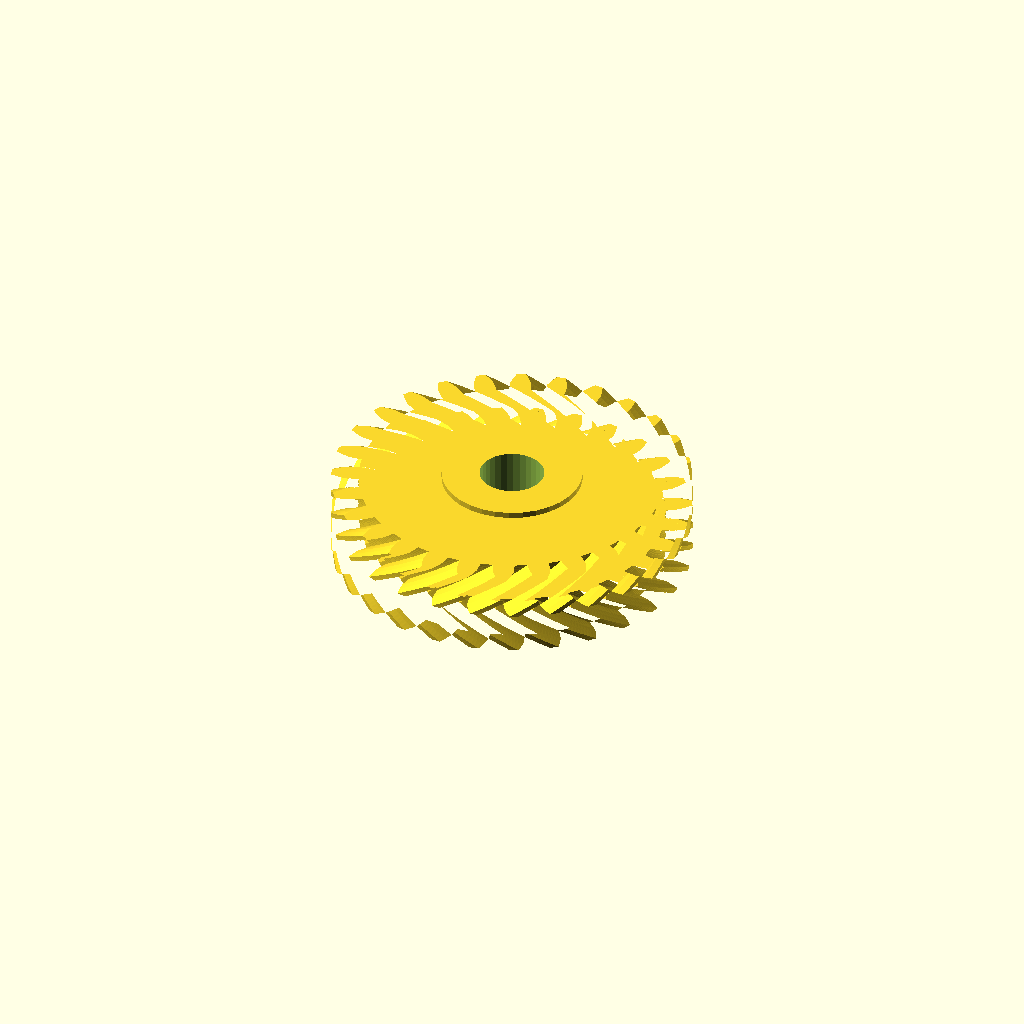
Cell 1: the model at its default parameters.
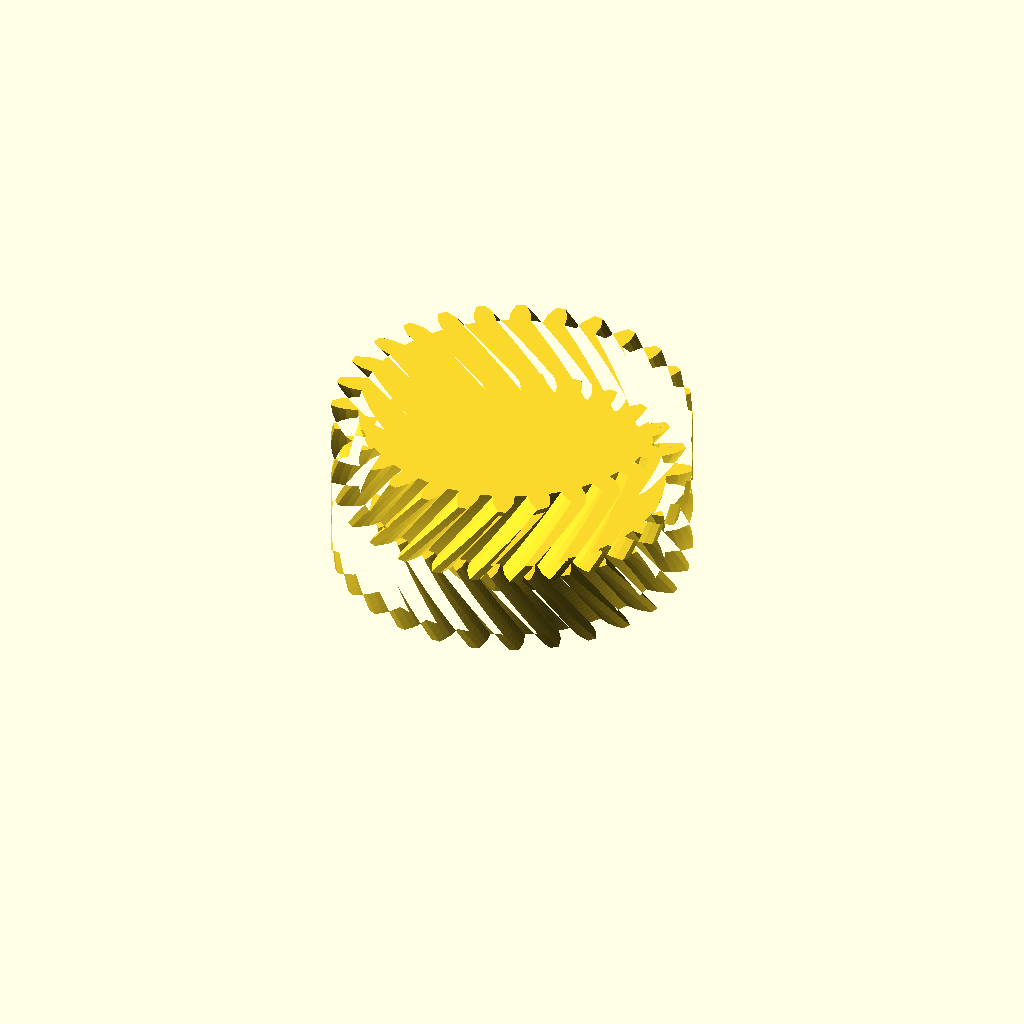
Cell 2 — half_w set to 28, the other parameters unchanged.
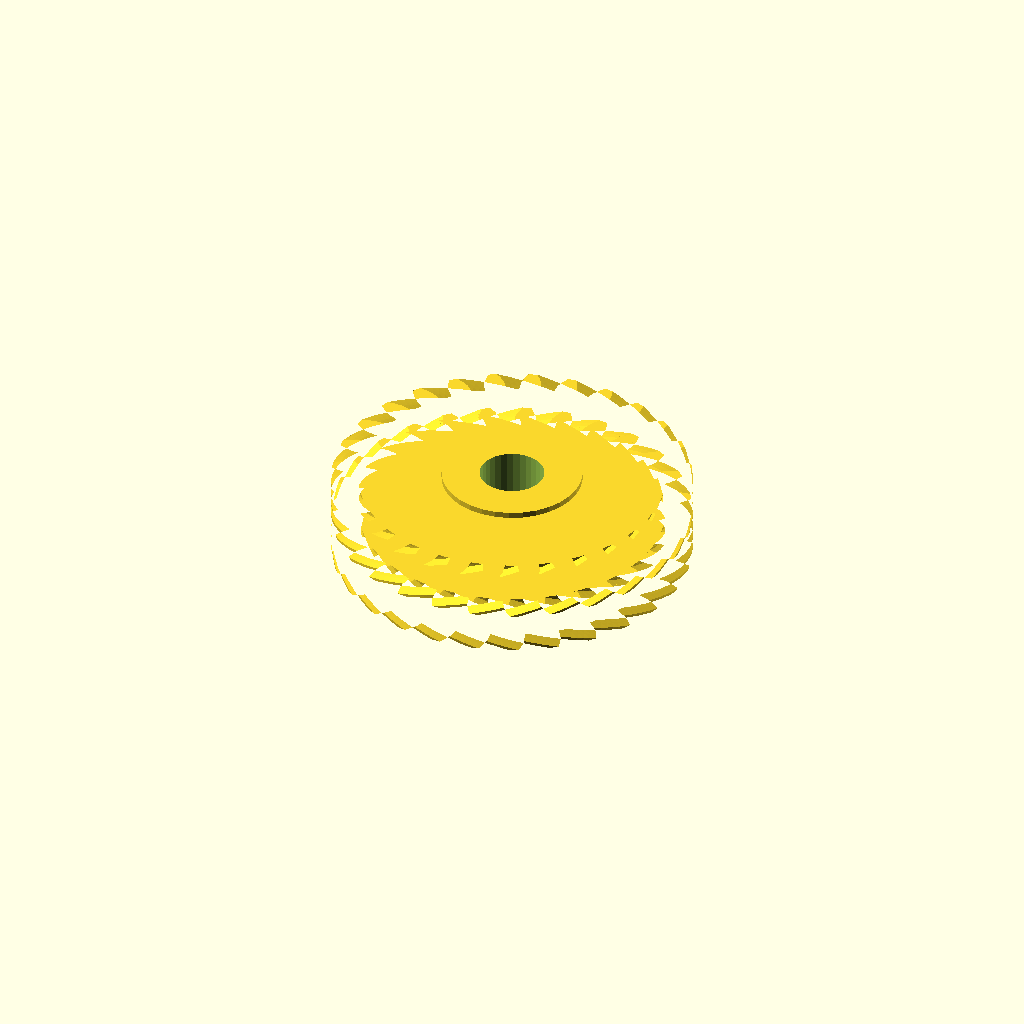
Cell 3: helix = 44 (everything else at default).
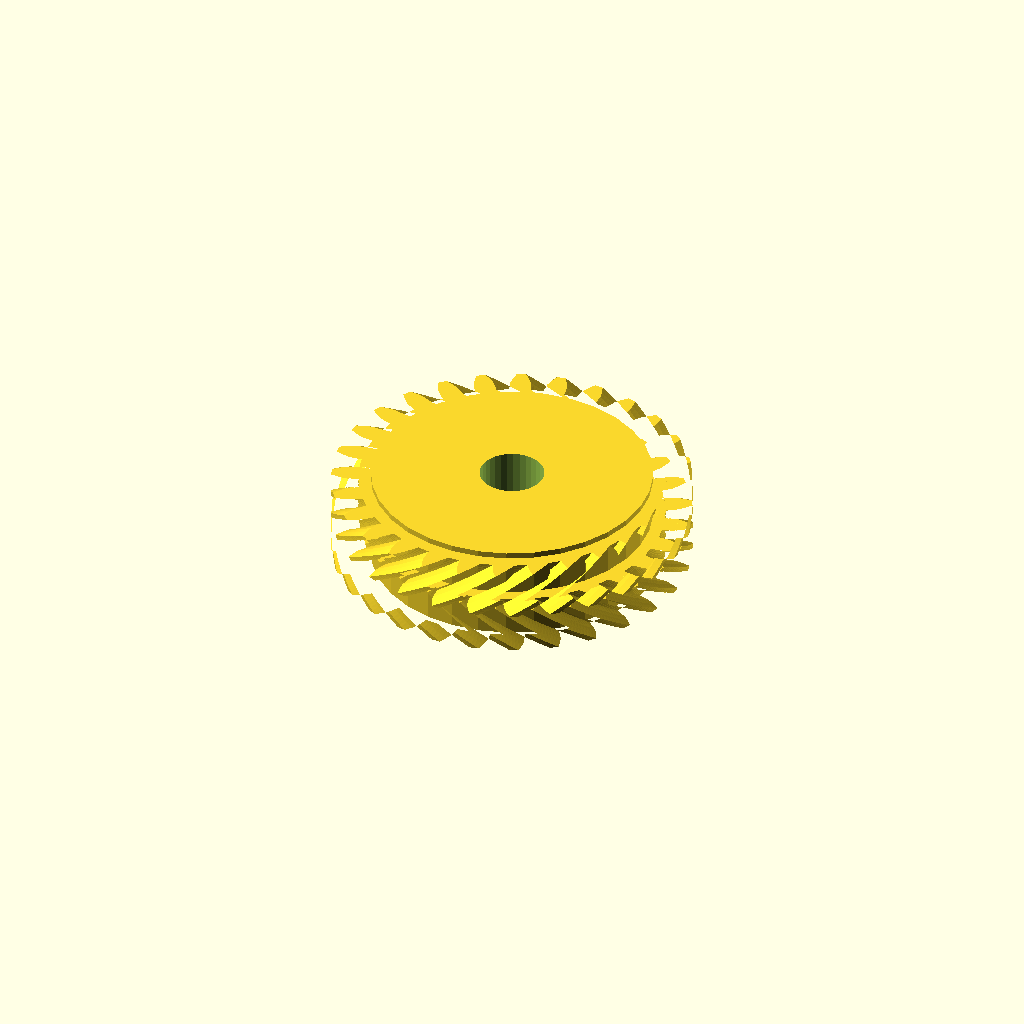
Cell 4 — hub_r set to 46.92, the other parameters unchanged.
All cells are drawn from one camera (rotation 55°, 0°, 25°, orthographic, colour scheme Cornfield), so only the parameter changes between them.
OpenSCAD source file optional_data/data/gen3/herringbones/part_0048.scad:
$fn = 32;

// ----------------------------------------------------------------------
// Herringbone gear: z28 module 4, 28 mm wide, 22 degree helix
// ----------------------------------------------------------------------

// --- parameters (mm) ---
gear_module = 4;          // tooth module
teeth = 28;               // tooth count
half_w = 14;              // half width
helix = 22;               // helix angle of each half
hub_r = 23.46;            // hub radius
hub_h = 32;               // hub height
total = 28;               // overall width over both chevron halves
bore_d = 21.58;           // hub bore

teeth_profile = [[50.872, -3.617], [55.011, -3.387], [57.499, -2.589], [59.982, -1.462], [59.982, 1.462], [57.499, 2.589], [55.011, 3.387], [50.872, 3.617], [50.401, 7.794], [54.385, 8.939], [56.634, 10.27], [58.804, 11.922], [58.153, 14.773], [55.481, 15.319], [52.878, 15.543], [48.791, 14.846], [47.403, 18.814], [51.033, 20.817], [52.929, 22.615], [54.676, 24.708], [53.408, 27.342], [50.682, 27.281], [48.094, 26.92], [44.264, 25.331], [42.028, 28.89], [45.121, 31.651], [46.569, 33.826], [47.807, 36.255], [45.984, 38.541], [43.34, 37.875], [40.898, 36.947], [37.518, 34.546], [34.546, 37.518], [36.947, 40.898], [37.875, 43.34], [38.541, 45.984], [36.255, 47.807], [33.826, 46.569], [31.651, 45.121], [28.89, 42.028], [25.331, 44.264], [26.92, 48.094], [27.281, 50.682], [27.342, 53.408], [24.708, 54.676], [22.615, 52.929], [20.817, 51.033], [18.814, 47.403], [14.846, 48.791], [15.543, 52.878], [15.319, 55.481], [14.773, 58.153], [11.922, 58.804], [10.27, 56.634], [8.939, 54.385], [7.794, 50.401], [3.617, 50.872], [3.387, 55.011], [2.589, 57.499], [1.462, 59.982], [-1.462, 59.982], [-2.589, 57.499], [-3.387, 55.011], [-3.617, 50.872], [-7.794, 50.401], [-8.939, 54.385], [-10.27, 56.634], [-11.922, 58.804], [-14.773, 58.153], [-15.319, 55.481], [-15.543, 52.878], [-14.846, 48.791], [-18.814, 47.403], [-20.817, 51.033], [-22.615, 52.929], [-24.708, 54.676], [-27.342, 53.408], [-27.281, 50.682], [-26.92, 48.094], [-25.331, 44.264], [-28.89, 42.028], [-31.651, 45.121], [-33.826, 46.569], [-36.255, 47.807], [-38.541, 45.984], [-37.875, 43.34], [-36.947, 40.898], [-34.546, 37.518], [-37.518, 34.546], [-40.898, 36.947], [-43.34, 37.875], [-45.984, 38.541], [-47.807, 36.255], [-46.569, 33.826], [-45.121, 31.651], [-42.028, 28.89], [-44.264, 25.331], [-48.094, 26.92], [-50.682, 27.281], [-53.408, 27.342], [-54.676, 24.708], [-52.929, 22.615], [-51.033, 20.817], [-47.403, 18.814], [-48.791, 14.846], [-52.878, 15.543], [-55.481, 15.319], [-58.153, 14.773], [-58.804, 11.922], [-56.634, 10.27], [-54.385, 8.939], [-50.401, 7.794], [-50.872, 3.617], [-55.011, 3.387], [-57.499, 2.589], [-59.982, 1.462], [-59.982, -1.462], [-57.499, -2.589], [-55.011, -3.387], [-50.872, -3.617], [-50.401, -7.794], [-54.385, -8.939], [-56.634, -10.27], [-58.804, -11.922], [-58.153, -14.773], [-55.481, -15.319], [-52.878, -15.543], [-48.791, -14.846], [-47.403, -18.814], [-51.033, -20.817], [-52.929, -22.615], [-54.676, -24.708], [-53.408, -27.342], [-50.682, -27.281], [-48.094, -26.92], [-44.264, -25.331], [-42.028, -28.89], [-45.121, -31.651], [-46.569, -33.826], [-47.807, -36.255], [-45.984, -38.541], [-43.34, -37.875], [-40.898, -36.947], [-37.518, -34.546], [-34.546, -37.518], [-36.947, -40.898], [-37.875, -43.34], [-38.541, -45.984], [-36.255, -47.807], [-33.826, -46.569], [-31.651, -45.121], [-28.89, -42.028], [-25.331, -44.264], [-26.92, -48.094], [-27.281, -50.682], [-27.342, -53.408], [-24.708, -54.676], [-22.615, -52.929], [-20.817, -51.033], [-18.814, -47.403], [-14.846, -48.791], [-15.543, -52.878], [-15.319, -55.481], [-14.773, -58.153], [-11.922, -58.804], [-10.27, -56.634], [-8.939, -54.385], [-7.794, -50.401], [-3.617, -50.872], [-3.387, -55.011], [-2.589, -57.499], [-1.462, -59.982], [1.462, -59.982], [2.589, -57.499], [3.387, -55.011], [3.617, -50.872], [7.794, -50.401], [8.939, -54.385], [10.27, -56.634], [11.922, -58.804], [14.773, -58.153], [15.319, -55.481], [15.543, -52.878], [14.846, -48.791], [18.814, -47.403], [20.817, -51.033], [22.615, -52.929], [24.708, -54.676], [27.342, -53.408], [27.281, -50.682], [26.92, -48.094], [25.331, -44.264], [28.89, -42.028], [31.651, -45.121], [33.826, -46.569], [36.255, -47.807], [38.541, -45.984], [37.875, -43.34], [36.947, -40.898], [34.546, -37.518], [37.518, -34.546], [40.898, -36.947], [43.34, -37.875], [45.984, -38.541], [47.807, -36.255], [46.569, -33.826], [45.121, -31.651], [42.028, -28.89], [44.264, -25.331], [48.094, -26.92], [50.682, -27.281], [53.408, -27.342], [54.676, -24.708], [52.929, -22.615], [51.033, -20.817], [47.403, -18.814], [48.791, -14.846], [52.878, -15.543], [55.481, -15.319], [58.153, -14.773], [58.804, -11.922], [56.634, -10.27], [54.385, -8.939], [50.401, -7.794]];

difference() {
  union() {
    /* lower half, twisted one way */
    linear_extrude(height = half_w + 0.4, twist = helix, slices = 20) polygon(teeth_profile);
    /* upper half, twisted the other way, overlapping the joint */
    translate([0, 0, half_w - 0.4]) linear_extrude(height = half_w + 0.4, twist = -helix, slices = 20) polygon(teeth_profile);
    /* hub */
    translate([0, 0, (total - hub_h) / 2]) cylinder(h = hub_h, d = 2 * hub_r);
  }
  translate([0, 0, (total - hub_h) / 2 - 2.5]) cylinder(h = hub_h + 5, d = bore_d);
}
Customizer parameters (derived from the source; name, type, default, range or options):
gear_module: number, default 4
teeth: number, default 28
half_w: number, default 14
helix: number, default 22
hub_r: number, default 23.46
hub_h: number, default 32
total: number, default 28
bore_d: number, default 21.58
